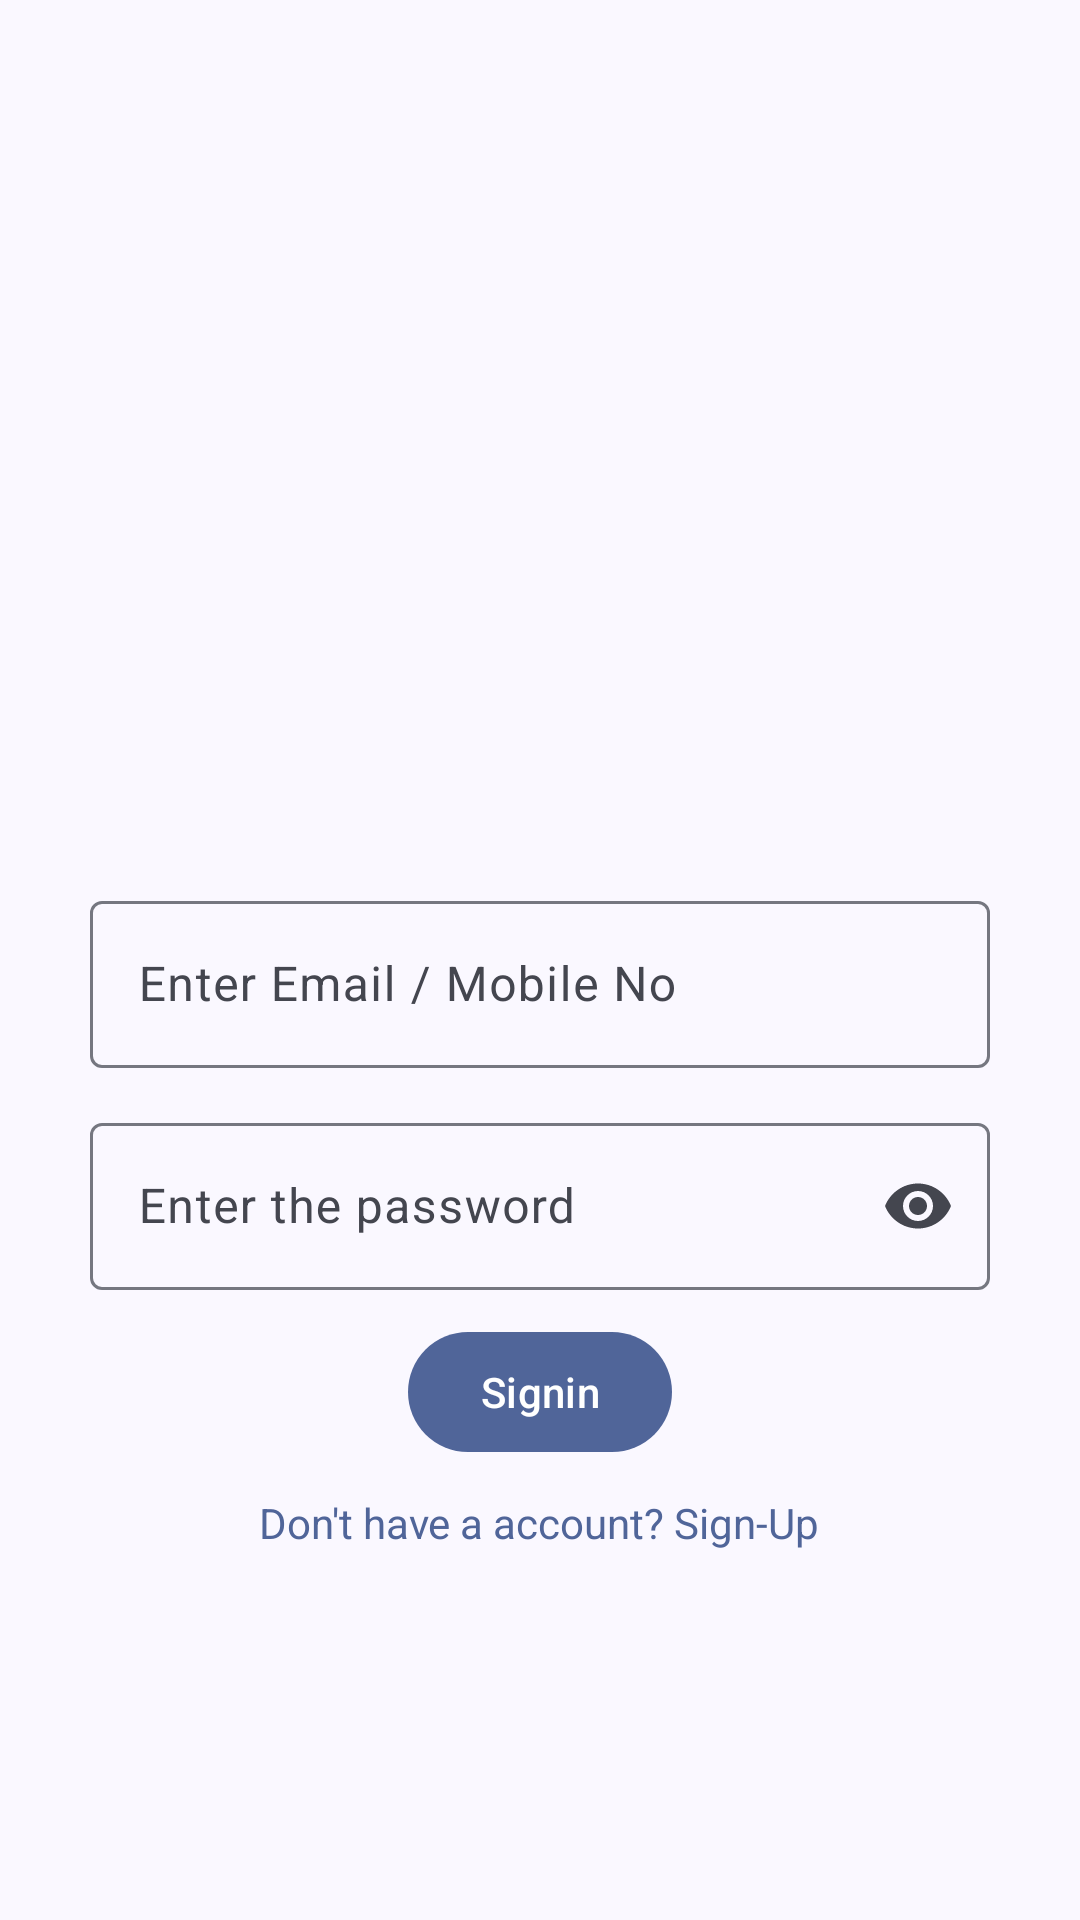

Produce the Android XML layout that renders to this screen, including the resource entries it uses.
<!-- AndroidManifest.xml: application theme AppTheme -->
<!-- res/layout/fragment_login.xml -->
<?xml version="1.0" encoding="utf-8"?>
<LinearLayout xmlns:android="http://schemas.android.com/apk/res/android"
    xmlns:app="http://schemas.android.com/apk/res-auto"
    android:orientation="vertical"
    android:layout_width="match_parent"
    android:layout_height="match_parent">

    <androidx.core.widget.NestedScrollView
        android:layout_width="match_parent"
        android:layout_height="match_parent"
        app:layout_constraintBottom_toBottomOf="parent"
        app:layout_constraintEnd_toEndOf="parent"
        app:layout_constraintStart_toStartOf="parent"
        app:layout_constraintTop_toTopOf="parent">

        <LinearLayout xmlns:android="http://schemas.android.com/apk/res/android"
            android:layout_width="match_parent"
            android:layout_height="wrap_content"
            android:orientation="vertical"
            android:padding="30dp">
            <ImageView
                android:id="@+id/logo_image_view"
                android:layout_width="match_parent"
                android:scaleType="fitCenter"
                android:layout_height="250dp"
                android:layout_marginBottom="15dp"/>


            <com.google.android.material.textfield.TextInputLayout
                android:id="@+id/email_edittext_layout"
                android:layout_width="match_parent"
                android:layout_height="wrap_content"
                app:errorIconDrawable="@null">

                <com.google.android.material.textfield.TextInputEditText
                    android:id="@+id/email_edittext"
                    android:layout_width="match_parent"
                    android:layout_height="wrap_content"
                    android:hint="Enter Email / Mobile No "
                    android:imeOptions="actionNext"
                    android:inputType="text"
                    android:maxLines="1"/>
            </com.google.android.material.textfield.TextInputLayout>

            <com.google.android.material.textfield.TextInputLayout
                android:id="@+id/password_edittext_layout"
                android:layout_width="match_parent"
                android:layout_marginTop="13dp"
                android:layout_height="wrap_content"
                app:endIconMode="password_toggle"
                app:errorIconDrawable="@null">

                <com.google.android.material.textfield.TextInputEditText
                    android:id="@+id/password_edittext"
                    android:layout_width="match_parent"
                    android:layout_height="wrap_content"
                    android:hint="Enter the password"
                    android:imeOptions="actionDone"
                    android:inputType="textPassword"
                    android:maxLines="1" />
            </com.google.android.material.textfield.TextInputLayout>







                <com.google.android.material.button.MaterialButton
                    android:id="@+id/Signin"
                    android:layout_gravity="center"
                    android:layout_width="wrap_content"
                    android:layout_height="match_parent"
                    android:layout_margin="10dp"
                    android:text="Signin" />

            <TextView
                android:id="@+id/Signup"
                android:textColor="@color/md_theme_primary"
                android:layout_width="wrap_content"
                android:layout_height="wrap_content"
                android:layout_gravity="center"
                android:text="Don't have a account? Sign-Up"/>



        </LinearLayout>
    </androidx.core.widget.NestedScrollView>
</LinearLayout>
<!-- resources referenced by this layout -->
<resources>
  <color name="md_theme_primary">#506599</color>
  <color name="md_theme_surfaceContainer">#EEEDF4</color>
  <color name="md_theme_onPrimary">#FFFFFF</color>
  <color name="md_theme_primaryContainer">#DAE2FF</color>
  <color name="md_theme_onPrimaryContainer">#001946</color>
  <color name="md_theme_secondary">#585E71</color>
  <color name="md_theme_onSecondary">#FFFFFF</color>
  <color name="md_theme_secondaryContainer">#DCE2F9</color>
  <color name="md_theme_onSecondaryContainer">#151B2C</color>
  <color name="md_theme_tertiary">#735572</color>
  <color name="md_theme_onTertiary">#FFFFFF</color>
  <color name="md_theme_tertiaryContainer">#FED7FA</color>
  <color name="md_theme_onTertiaryContainer">#2A122C</color>
  <color name="md_theme_error">#BA1A1A</color>
  <color name="md_theme_onError">#FFFFFF</color>
  <color name="md_theme_errorContainer">#FFDAD6</color>
  <color name="md_theme_onErrorContainer">#410002</color>
  <color name="md_theme_background">#FAF8FF</color>
  <color name="md_theme_onBackground">#1A1B21</color>
  <color name="md_theme_surface">#FAF8FF</color>
  <color name="md_theme_onSurface">#1A1B21</color>
  <color name="md_theme_surfaceVariant">#E1E2EC</color>
  <color name="md_theme_onSurfaceVariant">#44464F</color>
  <color name="md_theme_outline">#757780</color>
  <color name="md_theme_outlineVariant">#C5C6D0</color>
  <color name="md_theme_inverseSurface">#2F3036</color>
  <color name="md_theme_inverseOnSurface">#F1F0F7</color>
  <color name="md_theme_inversePrimary">#B1C5FF</color>
  <color name="md_theme_primaryFixed">#DAE2FF</color>
  <color name="md_theme_onPrimaryFixed">#001946</color>
  <color name="md_theme_primaryFixedDim">#B1C5FF</color>
  <color name="md_theme_onPrimaryFixedVariant">#2F4578</color>
  <color name="md_theme_secondaryFixed">#DCE2F9</color>
  <color name="md_theme_onSecondaryFixed">#151B2C</color>
  <color name="md_theme_secondaryFixedDim">#C0C6DC</color>
  <color name="md_theme_onSecondaryFixedVariant">#404659</color>
  <color name="md_theme_tertiaryFixed">#FED7FA</color>
  <color name="md_theme_onTertiaryFixed">#2A122C</color>
  <color name="md_theme_tertiaryFixedDim">#E0BBDD</color>
  <color name="md_theme_onTertiaryFixedVariant">#593D59</color>
  <color name="md_theme_surfaceDim">#DAD9E0</color>
  <color name="md_theme_surfaceBright">#FAF8FF</color>
  <color name="md_theme_surfaceContainerLowest">#FFFFFF</color>
  <color name="md_theme_surfaceContainerLow">#F4F3FA</color>
  <color name="md_theme_surfaceContainerHigh">#E8E7EF</color>
  <color name="md_theme_surfaceContainerHighest">#E2E2E9</color>
</resources>
